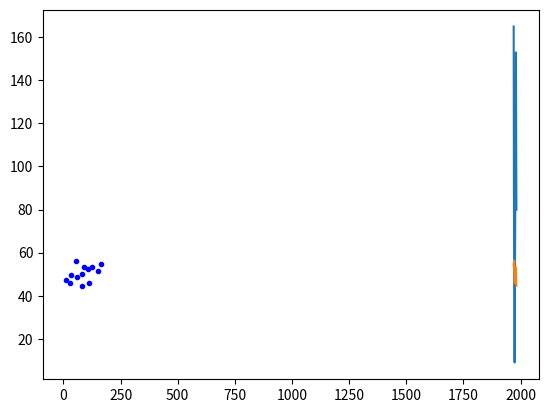

Here is the Python script that generated this plot:
#!/usr/bin/env python3
# coding: utf-8

import numpy as np
import scipy.stats
import matplotlib.pyplot as plt

data = np.array([
    (1970, 165, 54.6),
    (1971, 89, 53.3),
    (1972, 55, 56.3),
    (1973, 34, 49.6),
    (1974, 9, 47.1),
    (1975, 30, 45.9),
    (1976, 59, 48.5),
    (1977, 83, 50.1),
    (1978, 109, 52.4),
    (1979, 127, 53.2),
    (1980, 153, 51.4),
    (1981, 112, 46.0),
    (1982, 80, 44.6)
])

plt.plot(data[:,0], data[:,1])
plt.plot(data[:,0], data[:,2])
plt.show()

plt.plot(data[:,1], data[:,2], '.b')
plt.show()

fit = np.polyfit(data[:,1], data[:,2], 1, full=True)
ddof = len(fit[0])
t = fit[1][0]
ts = scipy.stats.chi.ppf(0.99, len(data)-ddof)
print(t < ts)

